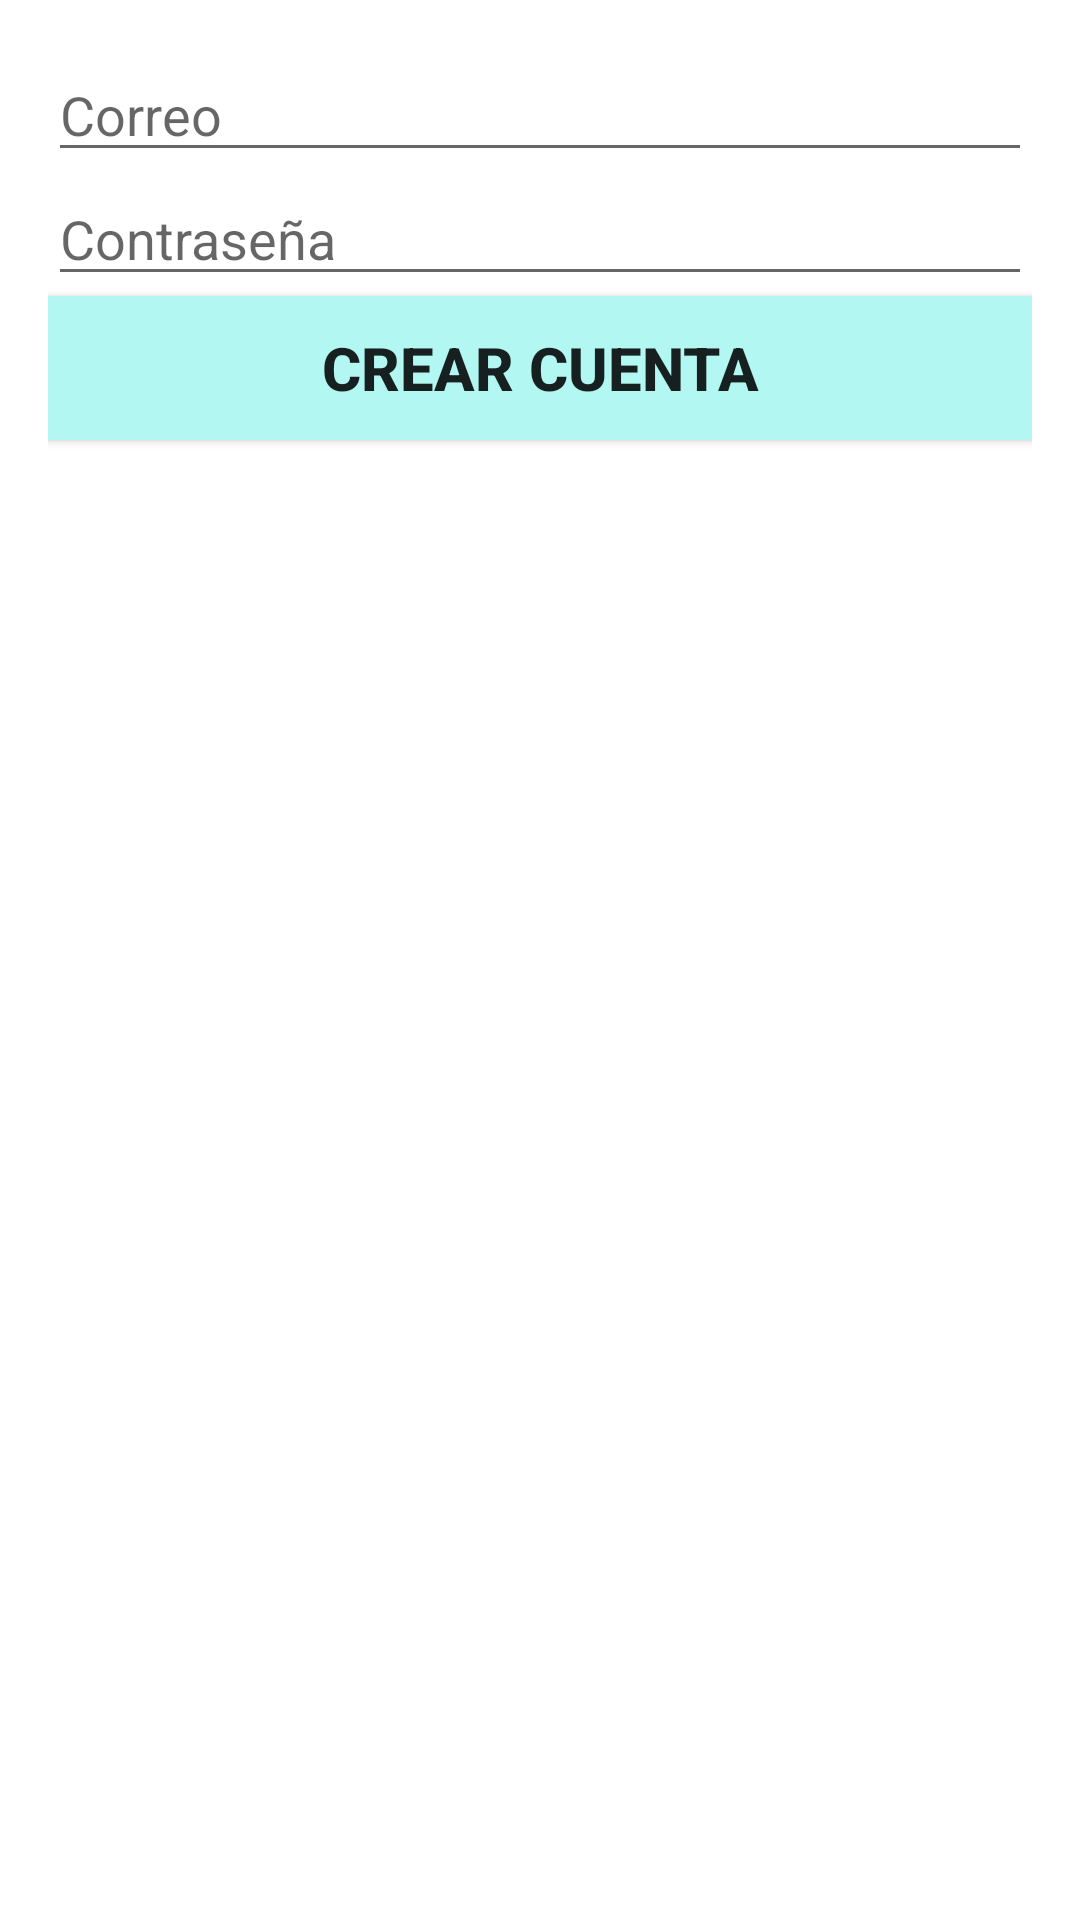

Produce the Android XML layout that renders to this screen, including the resource entries it uses.
<!-- AndroidManifest.xml: application theme Theme.Proyecto_Quizz_EricMacia -->
<!-- res/layout/fragment_dialog_create_account.xml -->
<?xml version="1.0" encoding="utf-8"?>
<LinearLayout xmlns:android="http://schemas.android.com/apk/res/android"
    android:layout_width="match_parent"
    android:layout_height="wrap_content"
    android:orientation="vertical"
    android:padding="16dp">

    <EditText
        android:id="@+id/emailInput"
        android:layout_width="match_parent"
        android:layout_height="wrap_content"
        android:hint="Correo"
        android:inputType="textEmailAddress" />

    <EditText
        android:id="@+id/passwordInput"
        android:layout_width="match_parent"
        android:layout_height="wrap_content"
        android:hint="Contraseña"
        android:inputType="textPassword" />

    <androidx.appcompat.widget.AppCompatButton
        android:id="@+id/btn_crear_cuenta"
        android:layout_width="match_parent"
        android:layout_height="wrap_content"
        android:text="Crear Cuenta"
        android:background="@color/teal_light"
        android:textSize="20sp"
        android:textStyle="bold" />

</LinearLayout>
<!-- resources referenced by this layout -->
<resources>
  <color name="teal_light">#B2F7F1</color>
  <style name="Theme.Proyecto_Quizz_EricMacia" parent="Theme.MaterialComponents.DayNight.DarkActionBar">
  
          <item name="windowActionBar">false</item>
          <item name="windowNoTitle">true</item>
  
          
          <item name="colorPrimary">@color/purple_500</item>
          <item name="colorPrimaryVariant">@color/purple_700</item>
          <item name="colorOnPrimary">@color/white</item>
  
          
          <item name="colorSecondary">@color/teal_200</item>
          <item name="colorSecondaryVariant">@color/teal_700</item>
          <item name="colorOnSecondary">@color/black</item>
  
          
          <item name="android:statusBarColor">?attr/colorPrimaryVariant</item>
  
          
          <item name="toolbarStyle">@style/CustomToolbarStyle</item>
      </style>
  <color name="purple_500">#FF6200EE</color>
  <color name="purple_700">#FF3700B3</color>
  <color name="white">#FFFFFFFF</color>
  <color name="teal_200">#FF03DAC5</color>
  <color name="teal_700">#FF018786</color>
  <color name="black">#FF000000</color>
  <style name="CustomToolbarStyle" parent="Widget.MaterialComponents.Toolbar">
          <item name="android:background">#66B2FF</item> 
          <item name="android:titleTextColor">#FFCC00</item> 
          <item name="android:subtitleTextColor">#FFFFFF</item> 
          <item name="android:paddingStart">16dp</item> 
          <item name="titleTextAppearance">@style/CustomToolbarTitle</item> 
      </style>
  <style name="CustomToolbarTitle" parent="TextAppearance.Widget.AppCompat.Toolbar.Title">
          <item name="android:textSize">20sp</item>
          <item name="android:textStyle">bold</item>
          <item name="android:textColor">#FFCC00</item> 
      </style>
</resources>
